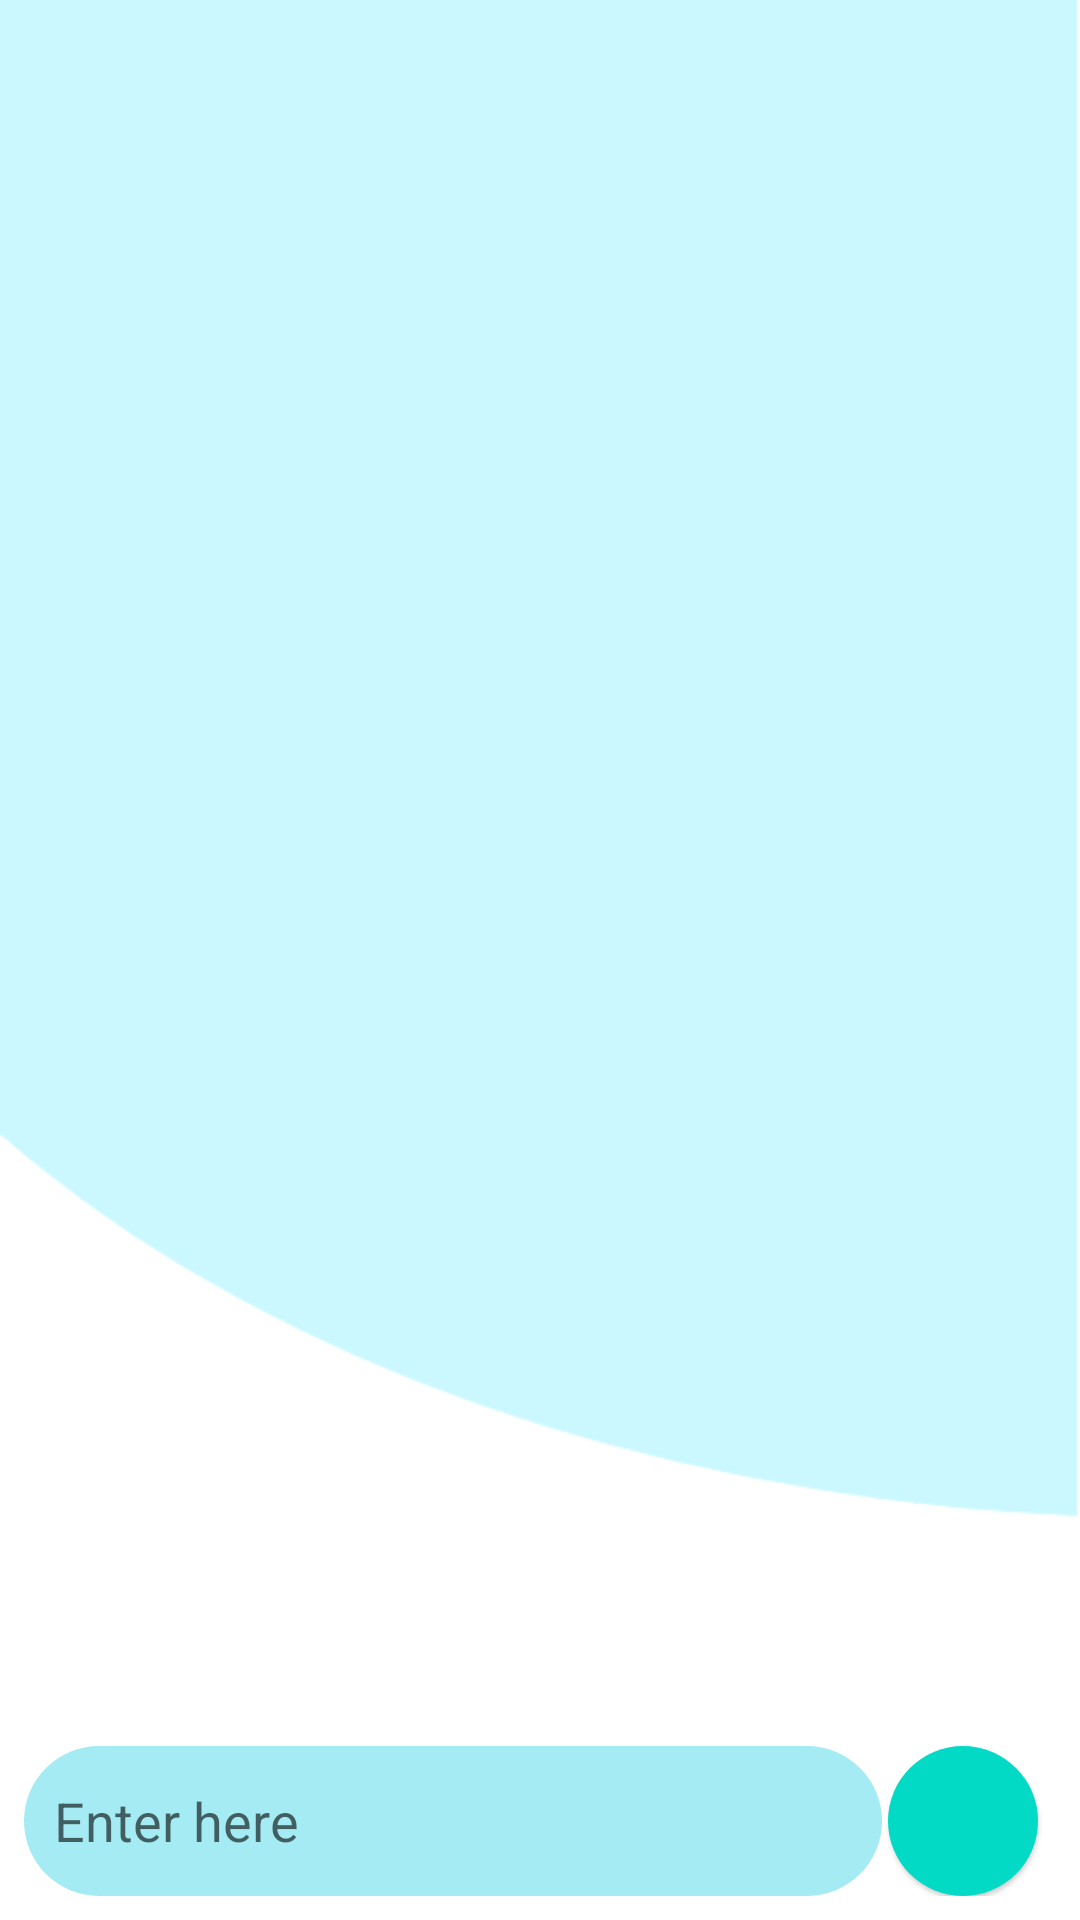

Here is an Android app screen rendered from its layout file. Give the layout XML and the strings, colors and styles it references.
<!-- AndroidManifest.xml: application theme Theme.UpBeatProject -->
<!-- res/layout/activity_chat.xml -->
<?xml version="1.0" encoding="utf-8"?>
<androidx.constraintlayout.widget.ConstraintLayout
    xmlns:android="http://schemas.android.com/apk/res/android"
    xmlns:app="http://schemas.android.com/apk/res-auto"
    xmlns:tools="http://schemas.android.com/tools"
    android:layout_width="match_parent"
    android:layout_height="match_parent"
    tools:context=".ChatActivity"
    android:background="@drawable/background">

    <LinearLayout
        android:id="@+id/ll"
        android:layout_width="match_parent"
        android:layout_height="match_parent"
        app:layout_constraintEnd_toEndOf="parent"
        app:layout_constraintStart_toStartOf="parent"
        app:layout_constraintTop_toTopOf="parent"
        app:layout_constraintBottom_toTopOf="@id/chat_box"

        android:layout_marginBottom="50dp" >

        <androidx.recyclerview.widget.RecyclerView
            android:id="@+id/rvMessageList"
            android:layout_width="match_parent"
            android:layout_height="match_parent"
            android:layout_margin="12dp"/>

    </LinearLayout>







    <LinearLayout
        android:id="@+id/chat_box"
        android:layout_width="match_parent"
        android:layout_height="wrap_content"
        android:orientation="horizontal"
        android:layout_margin="8dp"
        app:layout_constraintEnd_toEndOf="parent"
        app:layout_constraintStart_toStartOf="parent"
        app:layout_constraintBottom_toBottomOf="parent"
        >














            <EditText
                android:id="@+id/etMessage"
                android:layout_width="280dp"
                android:layout_height="50dp"
                android:layout_weight="1"
                android:hint="Enter here"
                android:layout_marginEnd="2dp"
                android:layout_gravity="center"
                android:padding="10dp"
                android:background="@drawable/chatbox_shape"
                android:elevation="15dp"
                android:backgroundTint="#a4ebf3" />



        <com.google.android.material.floatingactionbutton.FloatingActionButton
            android:id="@+id/fabSend"
            android:layout_width="50dp"
            android:layout_height="50dp"
            android:layout_weight="1"
            android:src="@drawable/ic_btn_send"
            app:fabSize="normal"
            app:elevation="1dp"
            app:borderWidth="0dp"
            app:pressedTranslationZ="1dp"/>

    </LinearLayout>

</androidx.constraintlayout.widget.ConstraintLayout>
<!-- resources referenced by this layout -->
<resources>
  <!-- drawable background: png bitmap (drawable, 11209 bytes) -->
  <!-- drawable chatbox_shape (drawable) -->
  <?xml version="1.0" encoding="utf-8"?>
  <shape xmlns:android="http://schemas.android.com/apk/res/android">
      <corners
          android:bottomLeftRadius="25dp"
          android:bottomRightRadius="25dp"
          android:topLeftRadius="25dp"
          android:topRightRadius="25dp" />
  </shape>
  <style name="Theme.UpBeatProject" parent="Theme.MaterialComponents.DayNight.DarkActionBar">
          
          <item name="colorPrimary">@color/purple_500</item>
          <item name="colorPrimaryVariant">@color/purple_700</item>
          <item name="colorOnPrimary">@color/white</item>
          
          <item name="colorSecondary">@color/teal_200</item>
          <item name="colorSecondaryVariant">@color/teal_700</item>/
          <item name="colorOnSecondary">@color/black</item>
          
          <item name="android:statusBarColor" tools:targetApi="l">?attr/colorPrimaryVariant</item>
          
      </style>
  <!-- not gathered from this repository: default colours our renderer supplied (Android Studio template values) -->
  <color name="purple_500">#FF6200EE</color>
  <color name="purple_700">#FF3700B3</color>
  <color name="teal_200">#FF03DAC5</color>
  <color name="teal_700">#FF018786</color>
  <color name="black">#FF000000</color>
  <color name="white">#FFFFFFFF</color>
</resources>
